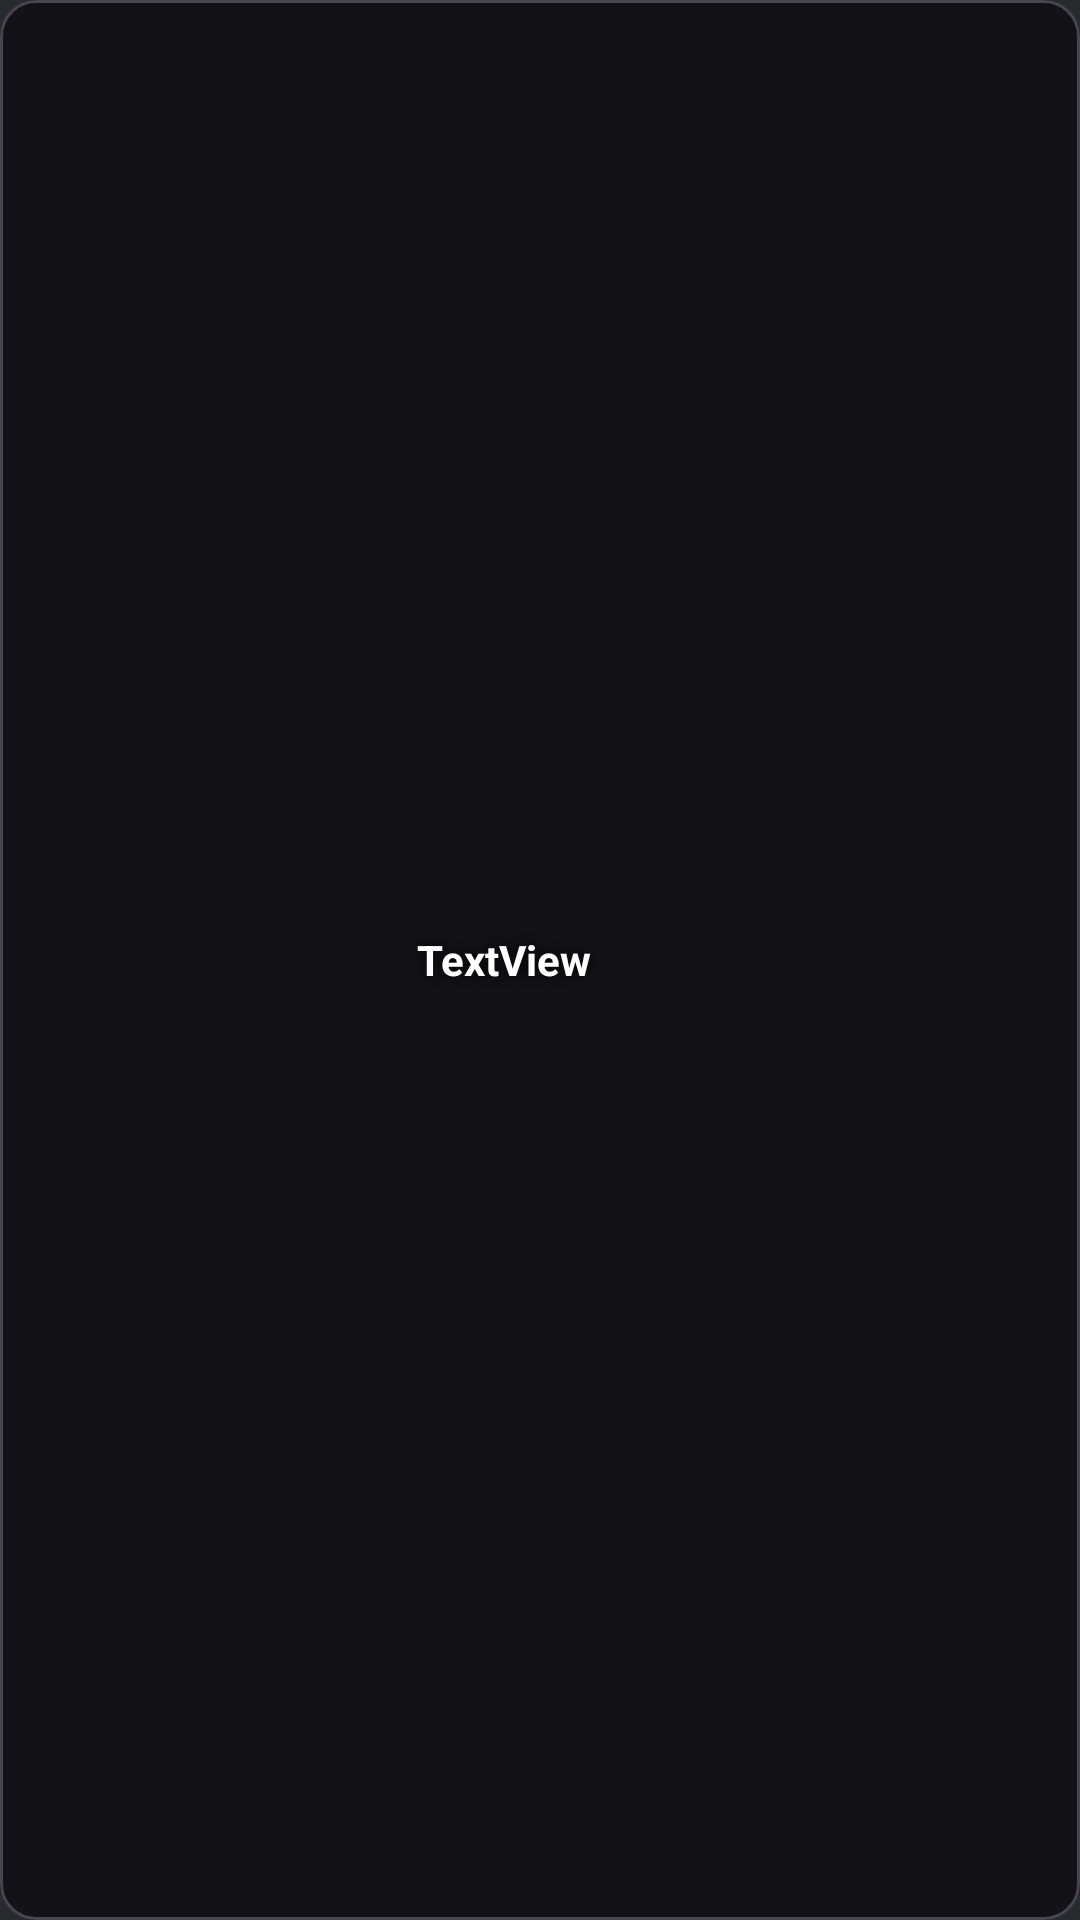

Here is an Android app screen rendered from its layout file. Give the layout XML and the strings, colors and styles it references.
<!-- AndroidManifest.xml: application theme Theme.FreeToGameCOM -->
<!-- res/layout/favorite_item_layout.xml -->
<?xml version="1.0" encoding="utf-8"?>
<com.google.android.material.card.MaterialCardView xmlns:android="http://schemas.android.com/apk/res/android"
    xmlns:app="http://schemas.android.com/apk/res-auto"
    android:orientation="vertical"
    android:layout_width="match_parent"
    android:layout_height="50dp"
    android:layout_margin="10dp">


        <LinearLayout
            android:layout_width="wrap_content"
            android:layout_height="wrap_content"
            android:orientation="horizontal">

            <ImageView
                android:id="@+id/imageView"
                android:layout_width="match_parent"
                android:layout_height="match_parent"
                android:scaleType="fitStart"
                app:srcCompat="@drawable/image_not_available" />
        </LinearLayout>

        <LinearLayout
            android:layout_width="match_parent"
            android:layout_height="match_parent"
            android:gravity="center"
            android:orientation="horizontal">

            <TextView
                android:id="@+id/titleTextView"
                android:layout_width="wrap_content"
                android:layout_height="wrap_content"
                android:layout_weight="1"
                android:gravity="center"
                android:shadowColor="#000000"
                android:shadowRadius="10"
                android:text="TextView" />

            <ImageButton
                android:id="@+id/favorite_ImageButton"
                android:layout_width="wrap_content"
                android:layout_height="match_parent"
                android:layout_gravity="right|end"
                android:backgroundTint="@android:color/transparent"
                android:scaleType="fitCenter"
                app:srcCompat="@drawable/icon_trashcan" />
        </LinearLayout>
</com.google.android.material.card.MaterialCardView>
<!-- resources referenced by this layout -->
<resources>
  <style name="Theme.FreeToGameCOM" parent="Base.Theme.FreeToGameCOM" />
  <style name="Base.Theme.FreeToGameCOM" parent="Theme.Material3.Dark.NoActionBar">
          <item name="colorPrimary">@color/blue_main</item>
          <item name="colorPrimaryVariant">@color/dark</item>
          <item name="colorError">@color/danger</item>
  
  
          
          <item name="chipStyle">@style/CustomChipStyle</item>
  
          <item name="android:textColor">@color/white</item>
          <item name="android:textStyle">bold</item>
  
          <item name="android:colorBackground">@color/dark</item>
      </style>
  <color name="blue_main">#ff367cc2</color>
  <color name="dark">#272b30</color>
  <color name="danger">#ee5f5b</color>
  <style name="CustomChipStyle" parent="Widget.Material3.Chip.Suggestion">
          <item name="android:backgroundTint">@android:color/transparent</item>
          <item name="chipStrokeColor">@color/grey</item>
          <item name="chipStrokeWidth">1dp</item>
          <item name="android:textColor">@color/grey</item>
          <item name="android:alpha">0.5</item>
  
          <item name="android:clickable">false</item>
          <item name="android:checkable">false</item>
          <item name="checkedIconEnabled">false</item>
      </style>
  <color name="white">#FFF</color>
  <color name="grey">#7a8288</color>
</resources>
